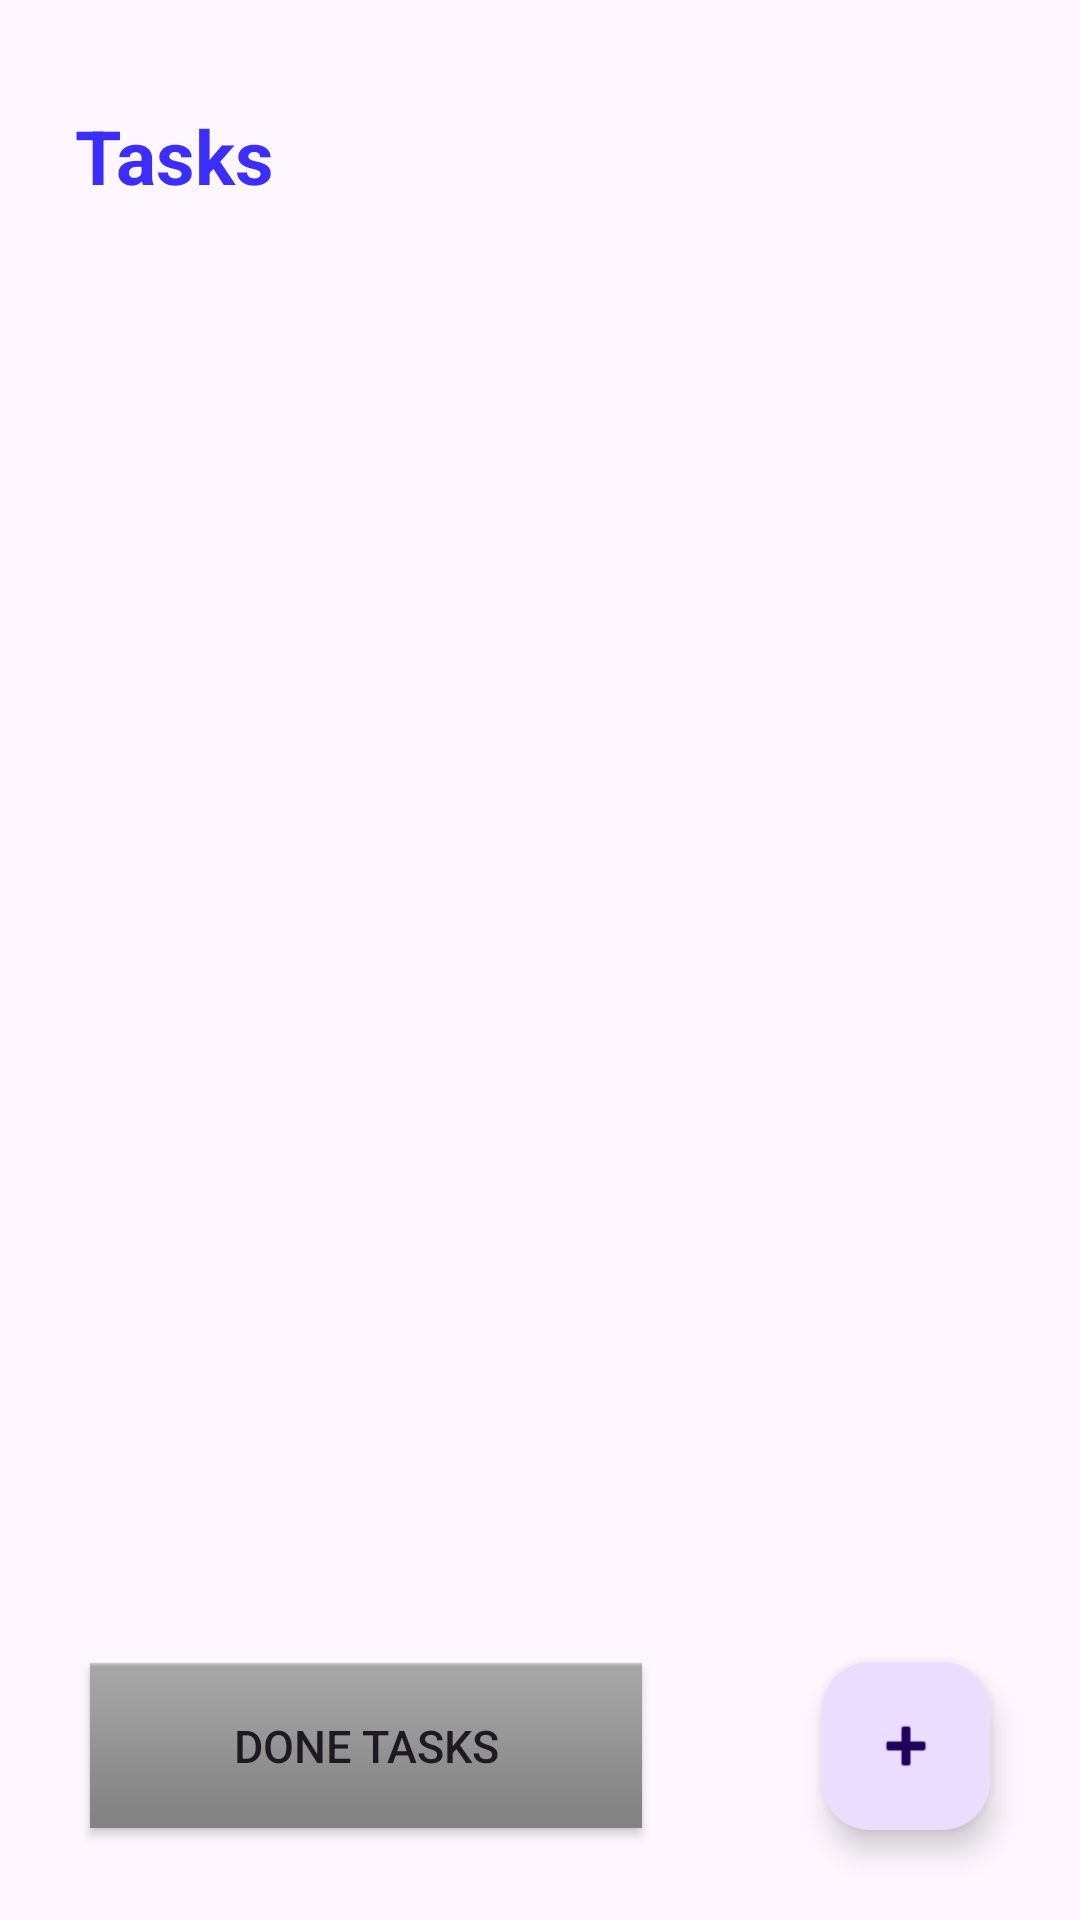

Layout XML and referenced resources for this Android screen:
<!-- AndroidManifest.xml: application theme Theme.OptimizedSchedule -->
<!-- res/layout/activity_tasks.xml -->
<?xml version="1.0" encoding="utf-8"?>
<RelativeLayout xmlns:android="http://schemas.android.com/apk/res/android"
    xmlns:tools="http://schemas.android.com/tools"
    android:layout_width="match_parent"
    android:layout_height="match_parent"
    tools:context=".activities.TasksActivity">

    <TextView
        android:id="@+id/tasksText"
        android:layout_width="match_parent"
        android:layout_height="wrap_content"
        android:text="Tasks"
        android:textColor="@color/primary"
        android:textAlignment="textStart"
        android:textStyle="bold"
        android:textSize="25sp"
        android:layout_marginTop="35dp"
        android:paddingHorizontal="25dp"/>

    <RelativeLayout
        android:layout_width="match_parent"
        android:layout_height="match_parent"
        android:layout_marginTop="15dp"
        android:layout_below="@id/tasksText"
        tools:context=".activities.MainActivity">

        <androidx.recyclerview.widget.RecyclerView
            android:id="@+id/tasksRecyclerView"
            android:layout_width="match_parent"
            android:layout_height="match_parent"
            android:layout_above="@id/taskActivityButtons" />

        <RelativeLayout
            android:id="@+id/taskActivityButtons"
            android:layout_width="match_parent"
            android:layout_alignParentBottom="true"
            android:layout_height="wrap_content">

            <Button
                android:id="@+id/doneTasksButton"
                android:layout_width="wrap_content"
                android:layout_alignParentStart="true"
                android:layout_margin="30dp"
                android:layout_toLeftOf="@id/fab"
                android:background="@android:drawable/bottom_bar"
                android:text="Done Tasks"
                android:textSize="15sp"
                android:layout_centerInParent="true"
                android:layout_height="55dp"
                 />

            <com.google.android.material.floatingactionbutton.FloatingActionButton
                android:id="@+id/fab"
                android:layout_width="wrap_content"
                android:layout_height="60dp"
                android:layout_margin="30dp"
                android:layout_alignParentEnd="true"
                android:src="@android:drawable/ic_input_add"
                android:contentDescription="TODO" />
        </RelativeLayout>

    </RelativeLayout>


</RelativeLayout>
<!-- resources referenced by this layout -->
<resources>
  <color name="primary">#3B2EFA</color>
  <style name="Theme.OptimizedSchedule" parent="Base.Theme.OptimizedSchedule" />
  <style name="Base.Theme.OptimizedSchedule" parent="Theme.Material3.DayNight.NoActionBar">
          
          
      </style>
</resources>
